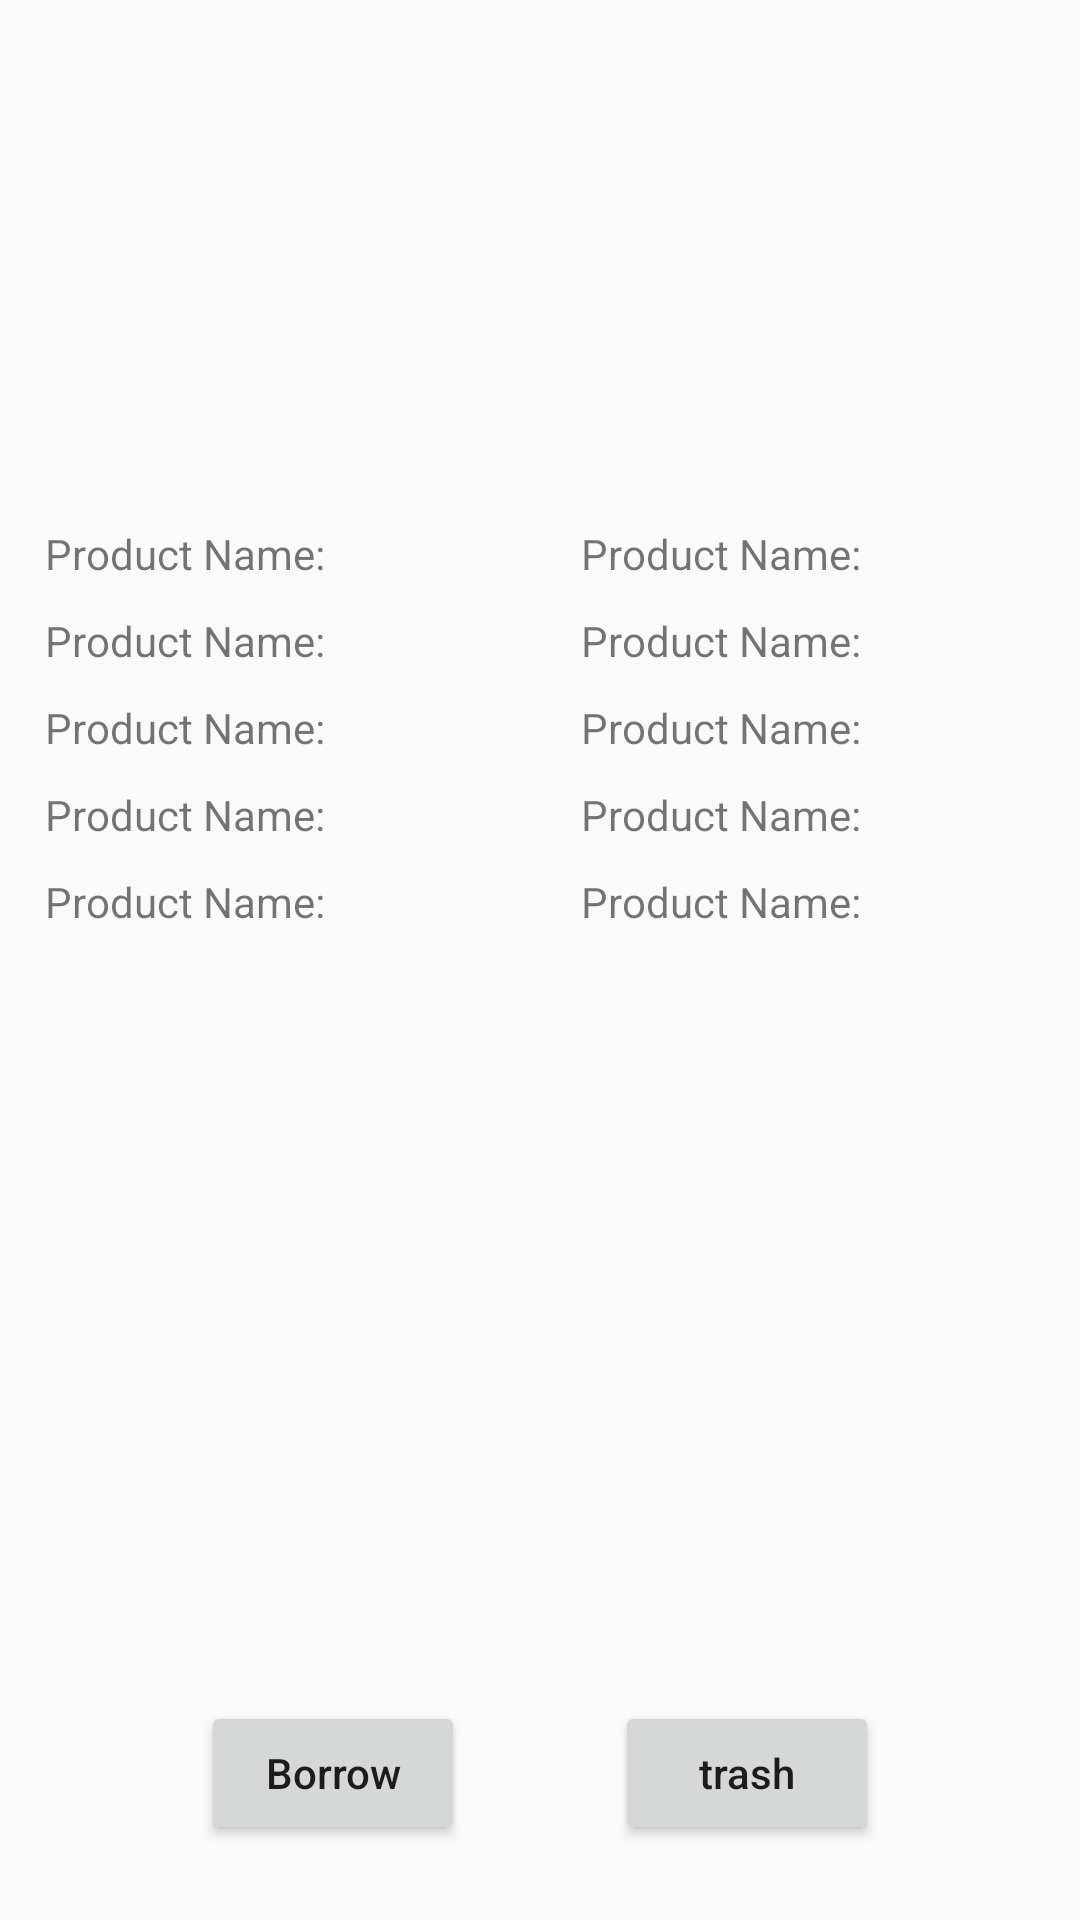

Android layout source for this screen:
<!-- AndroidManifest.xml: application theme AppTheme -->
<!-- res/layout/activity_product_info.xml -->
<?xml version="1.0" encoding="utf-8"?>
<android.support.constraint.ConstraintLayout xmlns:android="http://schemas.android.com/apk/res/android"
	xmlns:app="http://schemas.android.com/apk/res-auto"
	xmlns:tools="http://schemas.android.com/tools"
	android:layout_width="match_parent"
	android:layout_height="match_parent"
	tools:context=".Activitys.ProductInfo">
	<ImageView
		android:id="@+id/image"
		app:layout_constraintTop_toTopOf="parent"
		app:layout_constraintLeft_toLeftOf="parent"
		app:layout_constraintRight_toRightOf="parent"
		android:layout_width="match_parent"
		android:layout_margin="@dimen/info_image_margin"
		android:layout_height="@dimen/info_image_height"/>
	<Space
		android:id="@+id/info_middle_line"
		android:layout_width="2dp"
		android:layout_height="0dp"
		app:layout_constraintTop_toBottomOf="@id/image"
		app:layout_constraintBottom_toTopOf="@id/lower-button-holder"
		app:layout_constraintLeft_toRightOf="@id/info_names"/>
	<LinearLayout
		android:id="@+id/info_names"
		app:layout_constraintTop_toTopOf="@id/info_middle_line"
		app:layout_constraintLeft_toLeftOf="parent"
		app:layout_constraintRight_toLeftOf="@id/info_middle_line"
		app:layout_constraintBottom_toBottomOf="@id/info_middle_line"
		android:padding="@dimen/usual_margin"
		android:orientation="vertical"
		android:layout_width="wrap_content"
		android:layout_height="0dp"
		android:layout_margin="@dimen/usual_margin">
		
		<TextView
			android:layout_width="wrap_content"
			android:layout_height="wrap_content"
			android:layout_margin="@dimen/usual_margin"
			android:text="@string/product_name"/>
		<TextView
			android:layout_width="wrap_content"
			android:layout_height="wrap_content"
			android:layout_margin="@dimen/usual_margin"
			android:text="@string/product_name"/>
		<TextView
			android:layout_width="wrap_content"
			android:layout_height="wrap_content"
			android:layout_margin="@dimen/usual_margin"
			android:text="@string/product_name"/>
		<TextView
			android:layout_width="wrap_content"
			android:layout_height="wrap_content"
			android:layout_margin="@dimen/usual_margin"
			android:text="@string/product_name"/>
		<TextView
			android:layout_width="wrap_content"
			android:layout_height="wrap_content"
			android:layout_margin="@dimen/usual_margin"
			android:text="@string/product_name"/>
	</LinearLayout>
	<LinearLayout
		android:id="@+id/info_values"
		app:layout_constraintTop_toTopOf="@id/info_middle_line"
		app:layout_constraintRight_toRightOf="parent"
		app:layout_constraintLeft_toRightOf="@id/info_middle_line"
		app:layout_constraintBottom_toBottomOf="@id/info_middle_line"
		android:padding="@dimen/usual_margin"
		android:orientation="vertical"
		android:layout_width="wrap_content"
		android:layout_height="0dp"
		android:layout_margin="@dimen/usual_margin">
		<TextView
			android:id="@+id/product_name"
			android:layout_width="wrap_content"
			android:layout_height="wrap_content"
			android:layout_margin="@dimen/usual_margin"
			android:text="@string/product_name"/>
		<TextView
			android:id="@+id/product_id"
			android:layout_width="wrap_content"
			android:layout_height="wrap_content"
			android:layout_margin="@dimen/usual_margin"
			android:text="@string/product_name"/>
		<TextView
			android:id="@+id/product_man"
			android:layout_width="wrap_content"
			android:layout_height="wrap_content"
			android:layout_margin="@dimen/usual_margin"
			android:text="@string/product_name"/>
		<TextView
			android:id="@+id/product_cat"
			android:layout_width="wrap_content"
			android:layout_height="wrap_content"
			android:layout_margin="@dimen/usual_margin"
			android:text="@string/product_name"/>
		<TextView
			android:id="@+id/product_stock"
			android:layout_width="wrap_content"
			android:layout_height="wrap_content"
			android:layout_margin="@dimen/usual_margin"
			android:text="@string/product_name"/>
	</LinearLayout>

	<Space
		android:id="@+id/leftspacer"
		android:layout_width="0dp"
		android:layout_height="0dp"
		app:layout_constraintLeft_toLeftOf="parent"
		app:layout_constraintBottom_toTopOf="@id/info_lower_space"/>
	<android.support.constraint.ConstraintLayout
		android:id="@+id/lower-button-holder"
	 	app:layout_constraintLeft_toRightOf="@id/leftspacer"
		app:layout_constraintRight_toLeftOf="@id/rightspacer"
		android:layout_width="wrap_content"
		android:layout_height="wrap_content"
		app:layout_constraintBottom_toTopOf="@id/info_lower_space">
		<Button
			android:id="@+id/borrow"
			android:layout_width="wrap_content"
			android:layout_height="wrap_content"
			android:text="@string/borrow"
			android:textAllCaps="false"
			app:layout_constraintBottom_toBottomOf="parent"
			app:layout_constraintRight_toLeftOf="@id/middlespacer"/>
		<Space
			android:id="@+id/middlespacer"
			android:layout_width="50dp"
			android:layout_height="0dp"
			app:layout_constraintLeft_toRightOf="@id/borrow"
			app:layout_constraintTop_toTopOf="parent"
			app:layout_constraintBottom_toBottomOf="parent"/>

		
		<Button
			android:id="@+id/delete"
			android:layout_width="wrap_content"
			android:layout_height="wrap_content"
			android:text="trash"
			android:textAllCaps="false"
			app:layout_constraintBottom_toBottomOf="parent"
			app:layout_constraintLeft_toRightOf="@id/middlespacer"/>
	</android.support.constraint.ConstraintLayout>

	<Space
		android:id="@+id/rightspacer"
		android:layout_width="0dp"
		android:layout_height="0dp"
		app:layout_constraintRight_toRightOf="parent"
		app:layout_constraintBottom_toTopOf="@id/info_lower_space"/>
	<Space
		android:id="@+id/info_lower_space"
		android:layout_width="match_parent"
		android:layout_height="@dimen/login_edittext_vertical_margin"
		app:layout_constraintLeft_toLeftOf="parent"
		app:layout_constraintLeft_toRightOf="parent"
		app:layout_constraintBottom_toBottomOf="parent"/>

</android.support.constraint.ConstraintLayout>
<!-- resources referenced by this layout -->
<resources>
  <dimen name="info_image_height">150dp</dimen>
  <dimen name="info_image_margin">10dp</dimen>
  <dimen name="login_edittext_vertical_margin">25dp</dimen>
  <dimen name="usual_margin">5dp</dimen>
  <string name="borrow">Borrow</string>
  <string name="product_name">Product Name:</string>
  <style name="AppTheme" parent="Theme.AppCompat.Light.DarkActionBar">
          
          <item name="colorPrimary">#CC0133</item>
          <item name="colorPrimaryDark">#CC0133</item>
          <item name="colorAccent">#CC0133</item>
      </style>
</resources>
